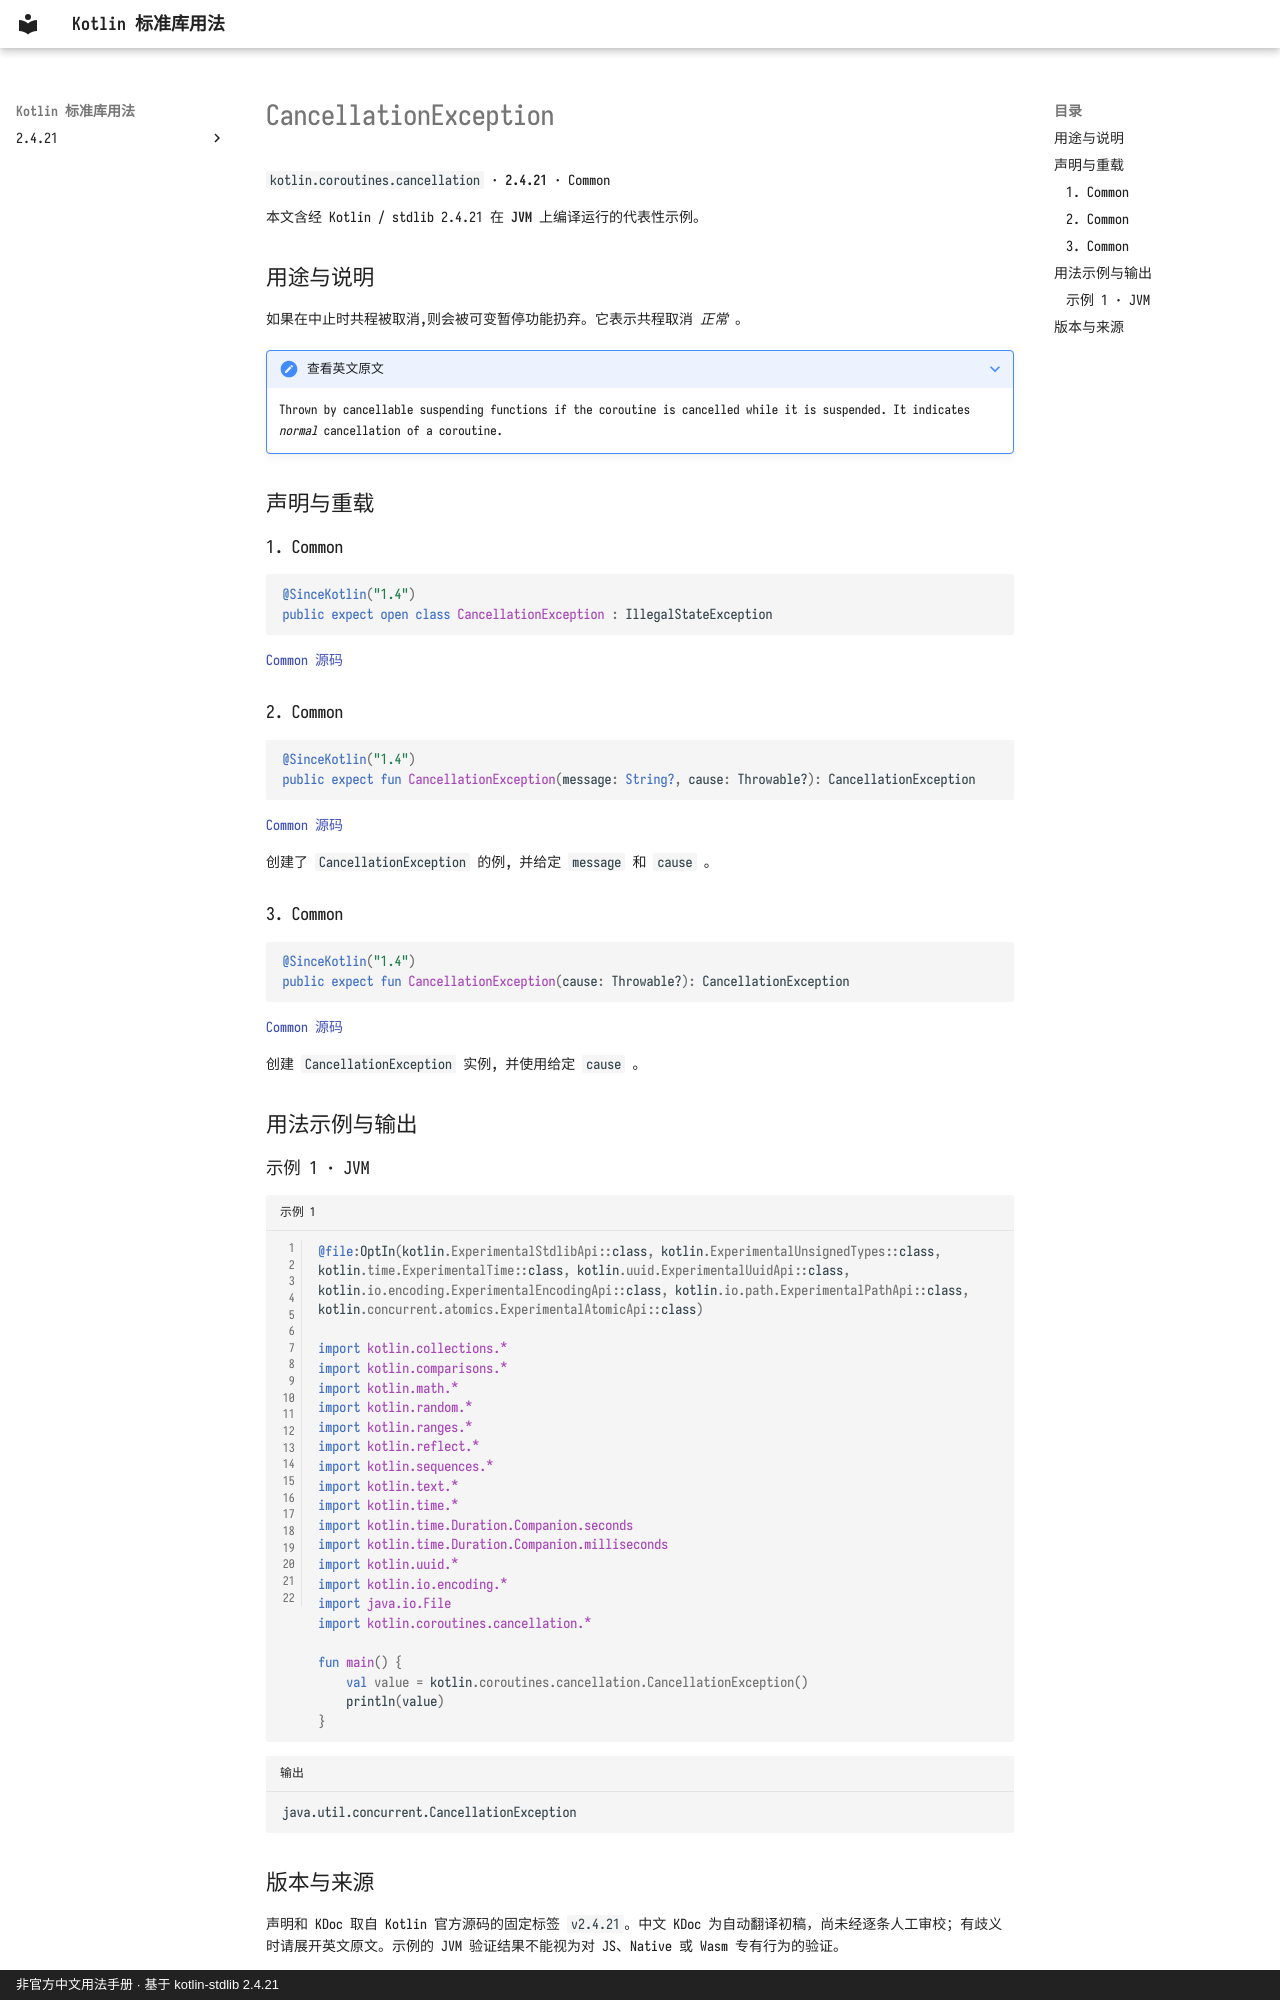

repository: oooooooko/kotlin-stdlib-docs · page: zh/api/kotlin.coroutines.cancellation/cancellationexception--341df780/index.html · generator: mkdocs · copyright: 非官方中文用法手册 · 基于 kotlin-stdlib 2.4.21

# CancellationException

`kotlin.coroutines.cancellation` · **2.4.21** · Common

本文含经 Kotlin / stdlib 2.4.21 在 **JVM** 上编译运行的代表性示例。

## 用途与说明

如果在中止时共程被取消,则会被可变暂停功能扔弃。它表示共程取消 _正常_ 。

??? note "查看英文原文"

    Thrown by cancellable suspending functions if the coroutine is cancelled while it is suspended.
    It indicates _normal_ cancellation of a coroutine.

## 声明与重载

### 1. Common

```kotlin
@SinceKotlin("1.4")
public expect open class CancellationException : IllegalStateException
```

[Common 源码](https://github.com/JetBrains/kotlin/blob/v2.4.21/libraries/stdlib/src/kotlin/coroutines/cancellation/CancellationExceptionH.kt#L8)

### 2. Common

```kotlin
@SinceKotlin("1.4")
public expect fun CancellationException(message: String?, cause: Throwable?): CancellationException
```

[Common 源码](https://github.com/JetBrains/kotlin/blob/v2.4.21/libraries/stdlib/src/kotlin/coroutines/cancellation/CancellationExceptionH.kt#L18)

创建了 `CancellationException` 的例, 并给定 `message` 和 `cause` 。

### 3. Common

```kotlin
@SinceKotlin("1.4")
public expect fun CancellationException(cause: Throwable?): CancellationException
```

[Common 源码](https://github.com/JetBrains/kotlin/blob/v2.4.21/libraries/stdlib/src/kotlin/coroutines/cancellation/CancellationExceptionH.kt#L24)

创建 `CancellationException` 实例, 并使用给定 `cause` 。

## 用法示例与输出

### 示例 1 · JVM

```kotlin title="示例 1" linenums="1"
@file:OptIn(kotlin.ExperimentalStdlibApi::class, kotlin.ExperimentalUnsignedTypes::class, kotlin.time.ExperimentalTime::class, kotlin.uuid.ExperimentalUuidApi::class, kotlin.io.encoding.ExperimentalEncodingApi::class, kotlin.io.path.ExperimentalPathApi::class, kotlin.concurrent.atomics.ExperimentalAtomicApi::class)

import kotlin.collections.*
import kotlin.comparisons.*
import kotlin.math.*
import kotlin.random.*
import kotlin.ranges.*
import kotlin.reflect.*
import kotlin.sequences.*
import kotlin.text.*
import kotlin.time.*
import kotlin.time.Duration.Companion.seconds
import kotlin.time.Duration.Companion.milliseconds
import kotlin.uuid.*
import kotlin.io.encoding.*
import java.io.File
import kotlin.coroutines.cancellation.*

fun main() {
    val value = kotlin.coroutines.cancellation.CancellationException()
    println(value)
}
```

```text title="输出"
java.util.concurrent.CancellationException
```
